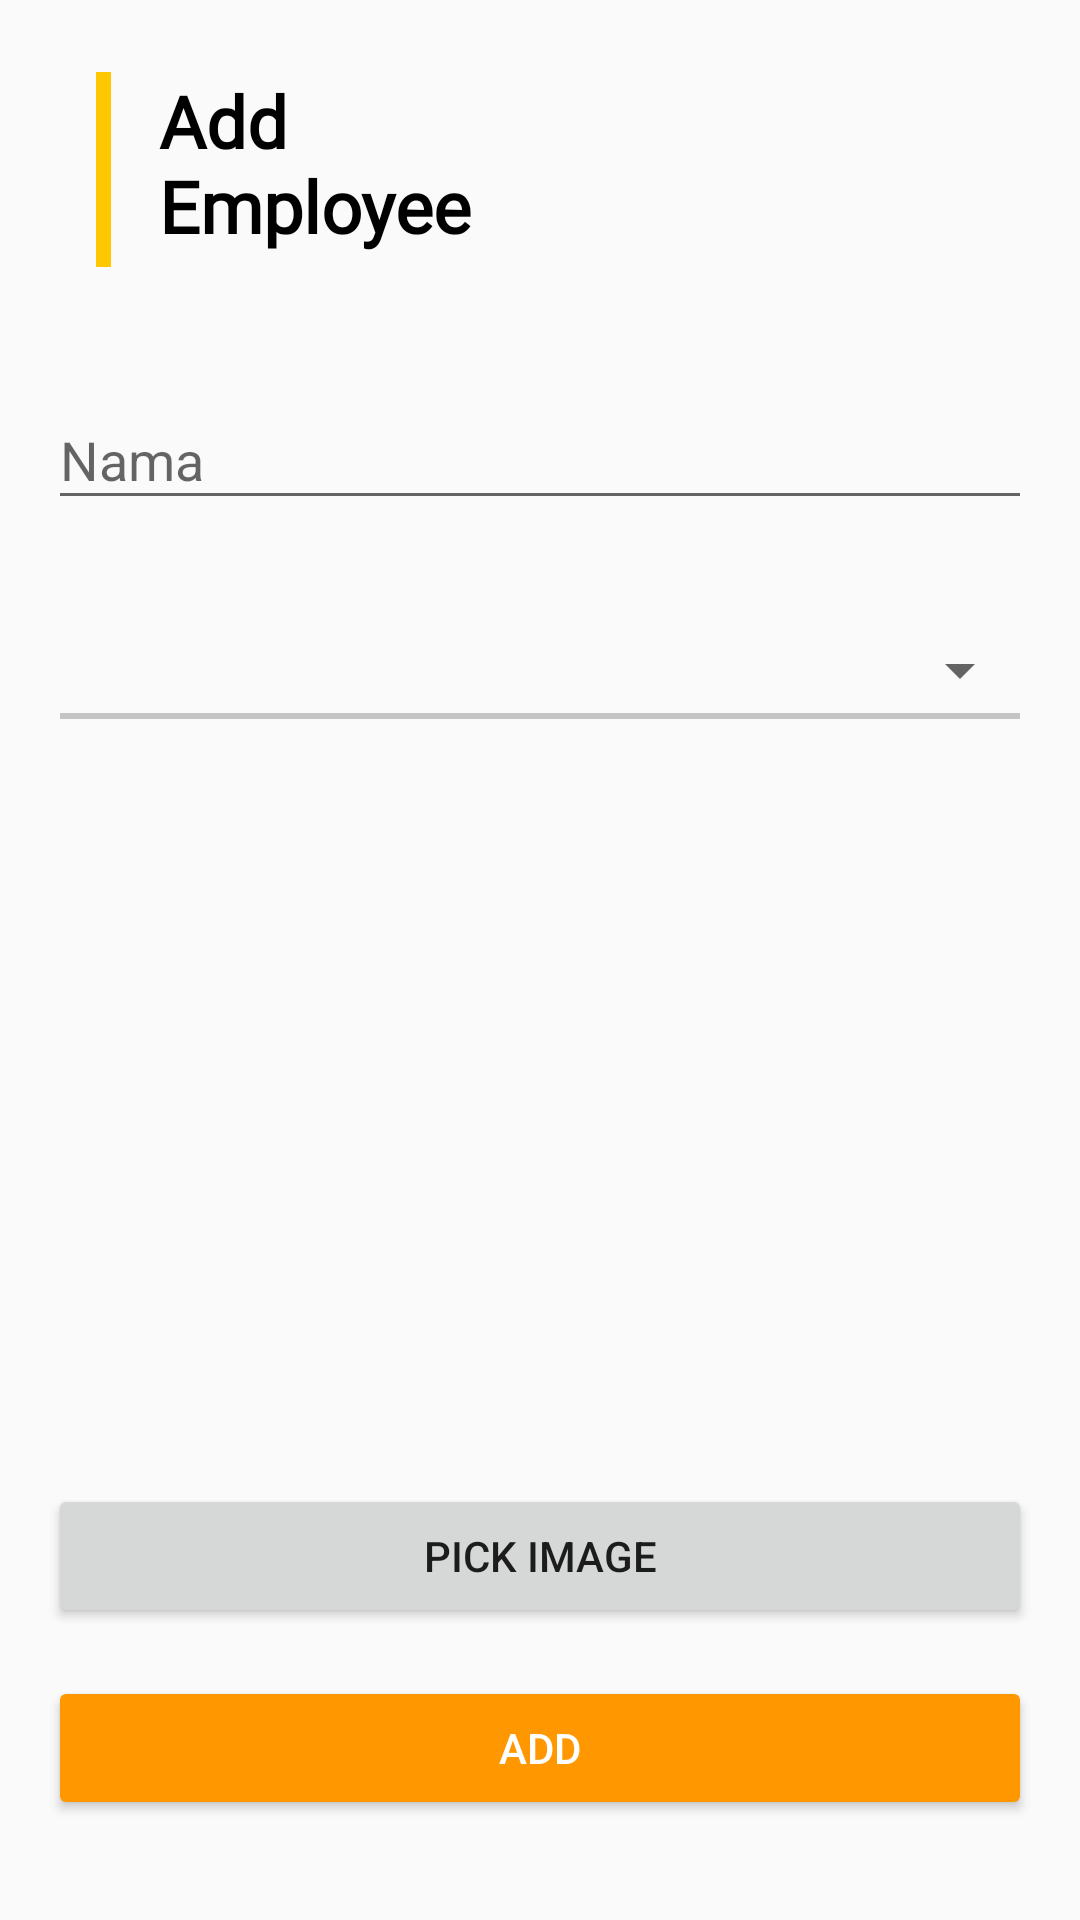

Here is an Android app screen rendered from its layout file. Give the layout XML and the strings, colors and styles it references.
<!-- AndroidManifest.xml: application theme AppTheme -->
<!-- res/layout/activity_add_pegawai.xml -->
<?xml version="1.0" encoding="utf-8"?>
<androidx.constraintlayout.widget.ConstraintLayout xmlns:android="http://schemas.android.com/apk/res/android"
    xmlns:app="http://schemas.android.com/apk/res-auto"
    xmlns:tools="http://schemas.android.com/tools"
    android:layout_width="match_parent"
    android:layout_height="match_parent"
    android:id="@+id/layot"
    tools:context=".ui.pegawai.PegawaiCreate">

    <View
        android:id="@+id/view"
        android:layout_width="5dp"
        android:layout_height="65dp"
        android:layout_marginStart="32dp"
        android:layout_marginTop="24dp"
        android:background="#FFC700"
        app:layout_constraintBottom_toBottomOf="parent"
        app:layout_constraintEnd_toEndOf="parent"
        app:layout_constraintHorizontal_bias="0.0"
        app:layout_constraintStart_toStartOf="parent"
        app:layout_constraintTop_toTopOf="parent"
        app:layout_constraintVertical_bias="0.0">
    </View>

    <TextView
        android:id="@+id/textView"
        android:layout_width="120sp"
        android:layout_height="65sp"
        android:layout_marginStart="16dp"
        android:layout_marginTop="24dp"
        android:fontFamily="@font/roboto_regular"
        android:text="Add Employee"
        android:textColor="#000"
        android:textSize="24sp"
        android:textStyle="bold"
        app:layout_constraintStart_toEndOf="@+id/view"
        app:layout_constraintTop_toTopOf="parent" />


    <com.google.android.material.textfield.TextInputLayout
        android:id="@+id/div_pegawai"
        android:layout_width="match_parent"
        android:layout_height="wrap_content"
        android:layout_marginStart="16dp"
        android:layout_marginTop="32dp"
        android:layout_marginEnd="16dp"
        app:layout_constraintBottom_toBottomOf="parent"
        app:layout_constraintEnd_toEndOf="parent"
        app:layout_constraintStart_toStartOf="parent"
        app:layout_constraintTop_toBottomOf="@+id/textView"
        app:layout_constraintVertical_bias="0.0">

        <EditText

            android:layout_width="match_parent"
            android:layout_height="wrap_content"
            android:hint="Nama"
            android:inputType="textCapSentences"
            android:maxLines="1" />

    </com.google.android.material.textfield.TextInputLayout>

    <EditText
        android:id="@+id/spinner_text"
        android:layout_width="match_parent"
        android:layout_height="wrap_content"
        android:layout_marginStart="16dp"
        android:layout_marginTop="32dp"
        android:layout_marginEnd="16dp"
        android:backgroundTint="#C4C4C4"
        android:editable="false"
        android:maxLines="1"
        app:layout_constraintEnd_toEndOf="parent"
        app:layout_constraintStart_toStartOf="parent"
        app:layout_constraintTop_toBottomOf="@+id/div_pegawai">

        <requestFocus></requestFocus>
    </EditText>

    <Spinner
        android:id="@+id/spinner"
        android:layout_width="match_parent"
        android:layout_height="20dp"
        android:layout_marginStart="16dp"
        android:layout_marginTop="40dp"
        android:layout_marginEnd="16dp"
        app:layout_constraintEnd_toEndOf="parent"
        app:layout_constraintStart_toStartOf="parent"
        app:layout_constraintTop_toBottomOf="@+id/div_pegawai" />


    <ProgressBar
        android:id="@+id/pb"
        android:layout_width="120dp"
        android:layout_height="120dp"
        android:layout_centerInParent="true"
        android:layout_marginStart="8dp"
        android:layout_marginLeft="8dp"
        android:layout_marginTop="8dp"
        android:layout_marginEnd="8dp"
        android:layout_marginRight="8dp"
        android:layout_marginBottom="8dp"
        android:visibility="gone"
        app:layout_constraintBottom_toBottomOf="parent"
        app:layout_constraintEnd_toEndOf="parent"
        app:layout_constraintStart_toStartOf="parent"
        app:layout_constraintTop_toTopOf="parent" />

    <ImageView
        android:id="@+id/previeww"
        android:layout_width="200dp"
        android:layout_height="200dp"
        android:layout_marginTop="24dp"
        android:scaleType="centerCrop"
        android:src="@drawable/ic_launcher_background"
        app:layout_constraintEnd_toEndOf="parent"
        app:layout_constraintStart_toStartOf="parent"
        app:layout_constraintTop_toBottomOf="@+id/spinner_text" />

    <Button
        android:id="@+id/getImage"
        android:layout_width="match_parent"
        android:layout_height="wrap_content"
        android:layout_marginStart="16dp"
        android:layout_marginTop="24dp"
        android:layout_marginEnd="16dp"
        android:text="Pick Image"
        app:layout_constraintEnd_toEndOf="parent"
        app:layout_constraintStart_toStartOf="parent"
        app:layout_constraintTop_toBottomOf="@+id/previeww" />

    <Button
        android:id="@+id/btn_submit"
        style="@style/Base.Widget.AppCompat.Button.Colored"
        android:layout_width="match_parent"
        android:layout_height="wrap_content"
        android:layout_marginStart="16dp"
        android:visibility="gone"
        android:layout_marginTop="16dp"
        android:layout_marginEnd="16dp"
        android:text="Add"
        app:layout_constraintEnd_toEndOf="parent"
        app:layout_constraintHorizontal_bias="0.0"
        app:layout_constraintStart_toStartOf="parent"
        app:layout_constraintTop_toBottomOf="@+id/getImage" />

    <Button
        android:id="@+id/galery"
        style="@style/Base.Widget.AppCompat.Button.Colored"
        android:layout_width="match_parent"
        android:layout_height="wrap_content"
        android:visibility="gone"
        android:layout_marginStart="16dp"
        android:layout_marginTop="16dp"
        android:layout_marginEnd="16dp"
        android:text="ADD"
        app:layout_constraintEnd_toEndOf="parent"
        app:layout_constraintStart_toStartOf="parent"
        app:layout_constraintTop_toBottomOf="@+id/getImage" />
    <Button
        android:id="@+id/onestep"
        style="@style/Base.Widget.AppCompat.Button.Colored"
        android:layout_width="match_parent"
        android:layout_height="wrap_content"

        android:layout_marginStart="16dp"
        android:layout_marginTop="16dp"
        android:layout_marginEnd="16dp"
        android:text="ADD"
        app:layout_constraintEnd_toEndOf="parent"
        app:layout_constraintStart_toStartOf="parent"
        app:layout_constraintTop_toBottomOf="@+id/getImage" />

</androidx.constraintlayout.widget.ConstraintLayout>
<!-- resources referenced by this layout -->
<resources>
  <style name="AppTheme" parent="Theme.AppCompat.Light.NoActionBar">
          
          <item name="colorPrimary">@color/colorPrimary</item>
          <item name="colorPrimaryDark">@color/colorPrimaryDark</item>
          <item name="colorAccent">@color/colorAccent</item>
      </style>
  <color name="colorPrimary">#FAC302</color>
  <color name="colorPrimaryDark">#DBAA01</color>
  <color name="colorAccent">#FF9800</color>
</resources>
